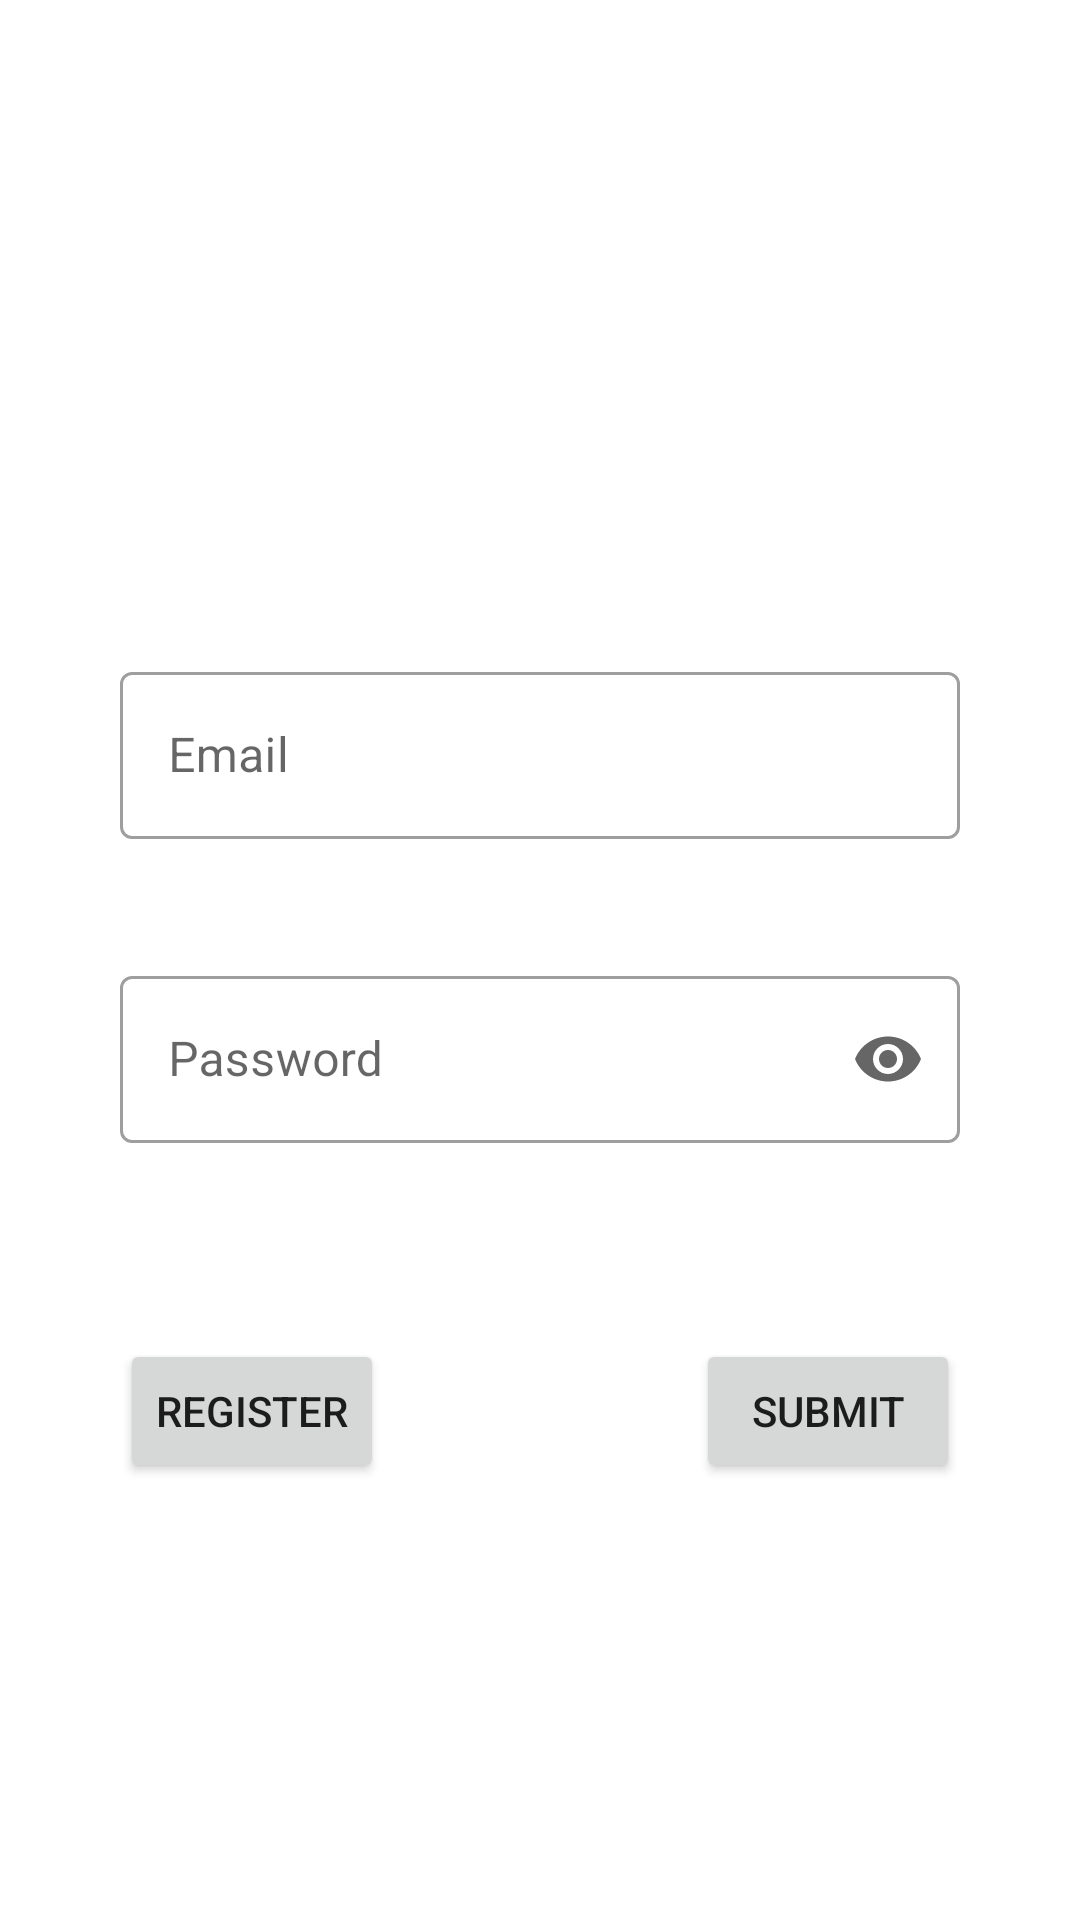

Layout XML and referenced resources for this Android screen:
<!-- AndroidManifest.xml: application theme Theme.Library -->
<!-- res/layout/fragment_login.xml -->
<?xml version="1.0" encoding="utf-8"?>
<androidx.constraintlayout.widget.ConstraintLayout xmlns:android="http://schemas.android.com/apk/res/android"
    xmlns:app="http://schemas.android.com/apk/res-auto"
    xmlns:tools="http://schemas.android.com/tools"
    android:layout_width="match_parent"
    android:layout_height="match_parent"
    android:padding="40dp"
    tools:context=".ui.login.LoginFragment">

    <com.google.android.material.textfield.TextInputLayout
        android:id="@+id/email_layout"
        style="@style/Widget.MaterialComponents.TextInputLayout.OutlinedBox"
        android:layout_width="0dp"
        android:layout_height="wrap_content"
        app:errorEnabled="true"
        app:layout_constraintBottom_toTopOf="@+id/password_layout"
        app:layout_constraintEnd_toEndOf="parent"
        app:layout_constraintHorizontal_bias="0.5"
        app:layout_constraintStart_toStartOf="parent"
        app:layout_constraintTop_toTopOf="parent"
        app:layout_constraintVertical_chainStyle="packed">

        <com.google.android.material.textfield.TextInputEditText
            android:id="@+id/email_et"
            android:layout_width="match_parent"
            android:layout_height="wrap_content"
            android:hint="@string/email"
            tools:text="Kolin" />
    </com.google.android.material.textfield.TextInputLayout>

    <com.google.android.material.textfield.TextInputLayout
        android:id="@+id/password_layout"
        style="@style/Widget.MaterialComponents.TextInputLayout.OutlinedBox"
        android:layout_width="0dp"
        android:layout_height="wrap_content"
        android:layout_marginVertical="20dp"
        app:endIconMode="password_toggle"
        app:errorEnabled="true"
        app:layout_constraintBottom_toBottomOf="parent"
        app:layout_constraintEnd_toEndOf="parent"
        app:layout_constraintHorizontal_bias="0.5"
        app:layout_constraintStart_toStartOf="parent"
        app:layout_constraintTop_toBottomOf="@id/email_layout">

        <com.google.android.material.textfield.TextInputEditText
            android:id="@+id/password_et"
            android:layout_width="match_parent"
            android:layout_height="wrap_content"
            android:hint="@string/password"
            android:inputType="textPassword"
            tools:text="12345678" />
    </com.google.android.material.textfield.TextInputLayout>

    <TextView
        android:id="@+id/login_error"
        android:layout_width="0dp"
        android:layout_height="wrap_content"
        android:layout_marginTop="10dp"
        app:layout_constraintEnd_toEndOf="parent"
        app:layout_constraintStart_toStartOf="parent"
        app:layout_constraintTop_toBottomOf="@id/password_layout" />

    <Button
        android:id="@+id/register_btn"
        android:layout_width="wrap_content"
        android:layout_height="wrap_content"
        android:layout_marginTop="16dp"
        android:text="@string/register"
        app:layout_constraintEnd_toStartOf="@id/submit_btn"
        app:layout_constraintHorizontal_chainStyle="spread_inside"
        app:layout_constraintStart_toStartOf="parent"
        app:layout_constraintTop_toBottomOf="@id/login_error" />

    <Button
        android:id="@+id/submit_btn"
        android:layout_width="wrap_content"
        android:layout_height="wrap_content"
        android:layout_marginTop="16dp"
        android:text="@string/submit"
        app:layout_constraintEnd_toEndOf="parent"
        app:layout_constraintStart_toEndOf="@id/register_btn"
        app:layout_constraintTop_toBottomOf="@+id/login_error" />
</androidx.constraintlayout.widget.ConstraintLayout>
<!-- resources referenced by this layout -->
<resources>
  <string name="email">Email</string>
  <string name="password">Password</string>
  <string name="register">Register</string>
  <string name="submit">Submit</string>
  <style name="Theme.Library" parent="Theme.MaterialComponents.DayNight.DarkActionBar">
          
          <item name="colorPrimary">@color/purple_500</item>
          <item name="colorPrimaryVariant">@color/purple_700</item>
          <item name="colorOnPrimary">@color/white</item>
          
          <item name="colorSecondary">@color/purple_500</item>
          <item name="colorSecondaryVariant">@color/purple_700</item>
          <item name="colorOnSecondary">@color/white</item>
          
          <item name="android:statusBarColor">?attr/colorPrimaryVariant</item>
          
      </style>
  <!-- not gathered from this repository: default colours our renderer supplied (Android Studio template values) -->
  <color name="purple_500">#FF6200EE</color>
  <color name="purple_700">#FF3700B3</color>
  <color name="white">#FFFFFFFF</color>
</resources>
